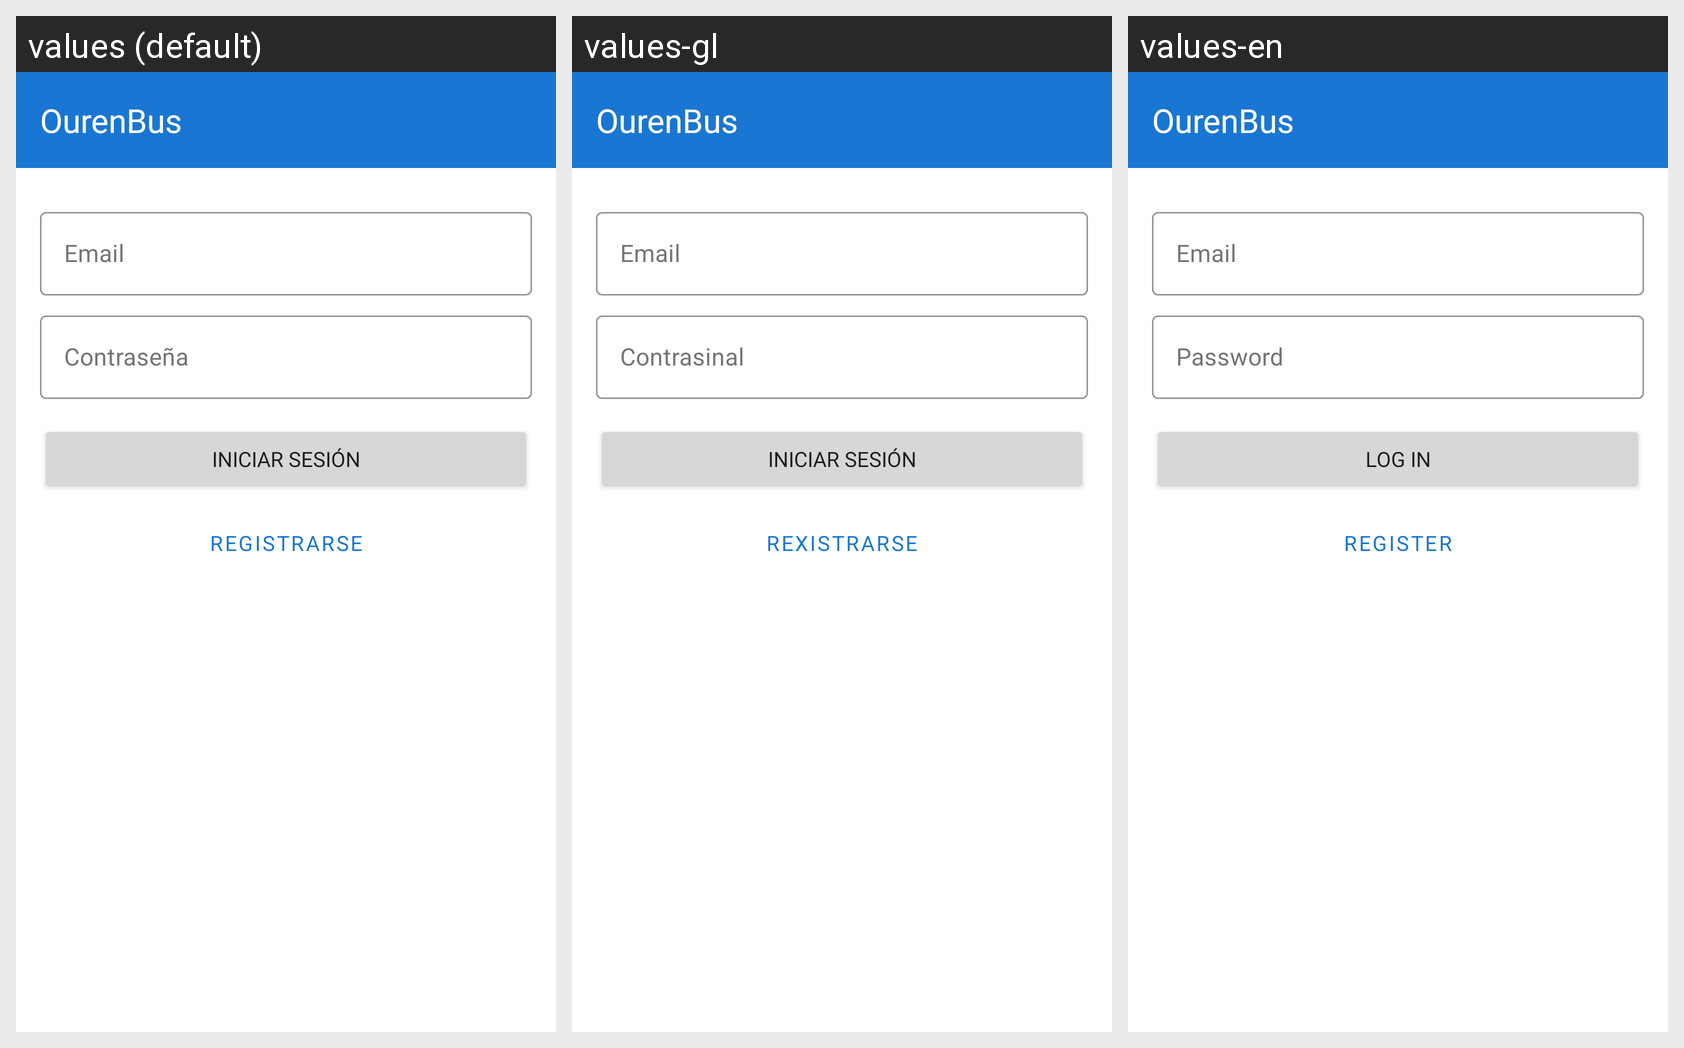

Here is an Android app screen in its default locale and in the app's own translations. Write out the translated-string differences for the strings that appear on this screen.
Android screen res/layout/activity_login.xml rendered under 3 locales, left to right: values (default), values-gl, values-en. Device: Nexus 5 (rendered at 1080×1920; each locale shown at half size, 540×960, under a caption strip naming it); theme Theme.OurenBus.
Strings drawn on this screen, with the default value and each locale's value (text and hints the layout hard-codes appear in the picture but are not listed):

app_name
  values: OurenBus
  values-gl: OurenBus
  values-en: OurenBus

profile_email
  values: Email
  values-gl: Email
  values-en: Email

password
  values: Contraseña
  values-gl: Contrasinal
  values-en: Password

login
  values: Iniciar sesión
  values-gl: Iniciar sesión
  values-en: Log in

register
  values: Registrarse
  values-gl: Rexistrarse
  values-en: Register
